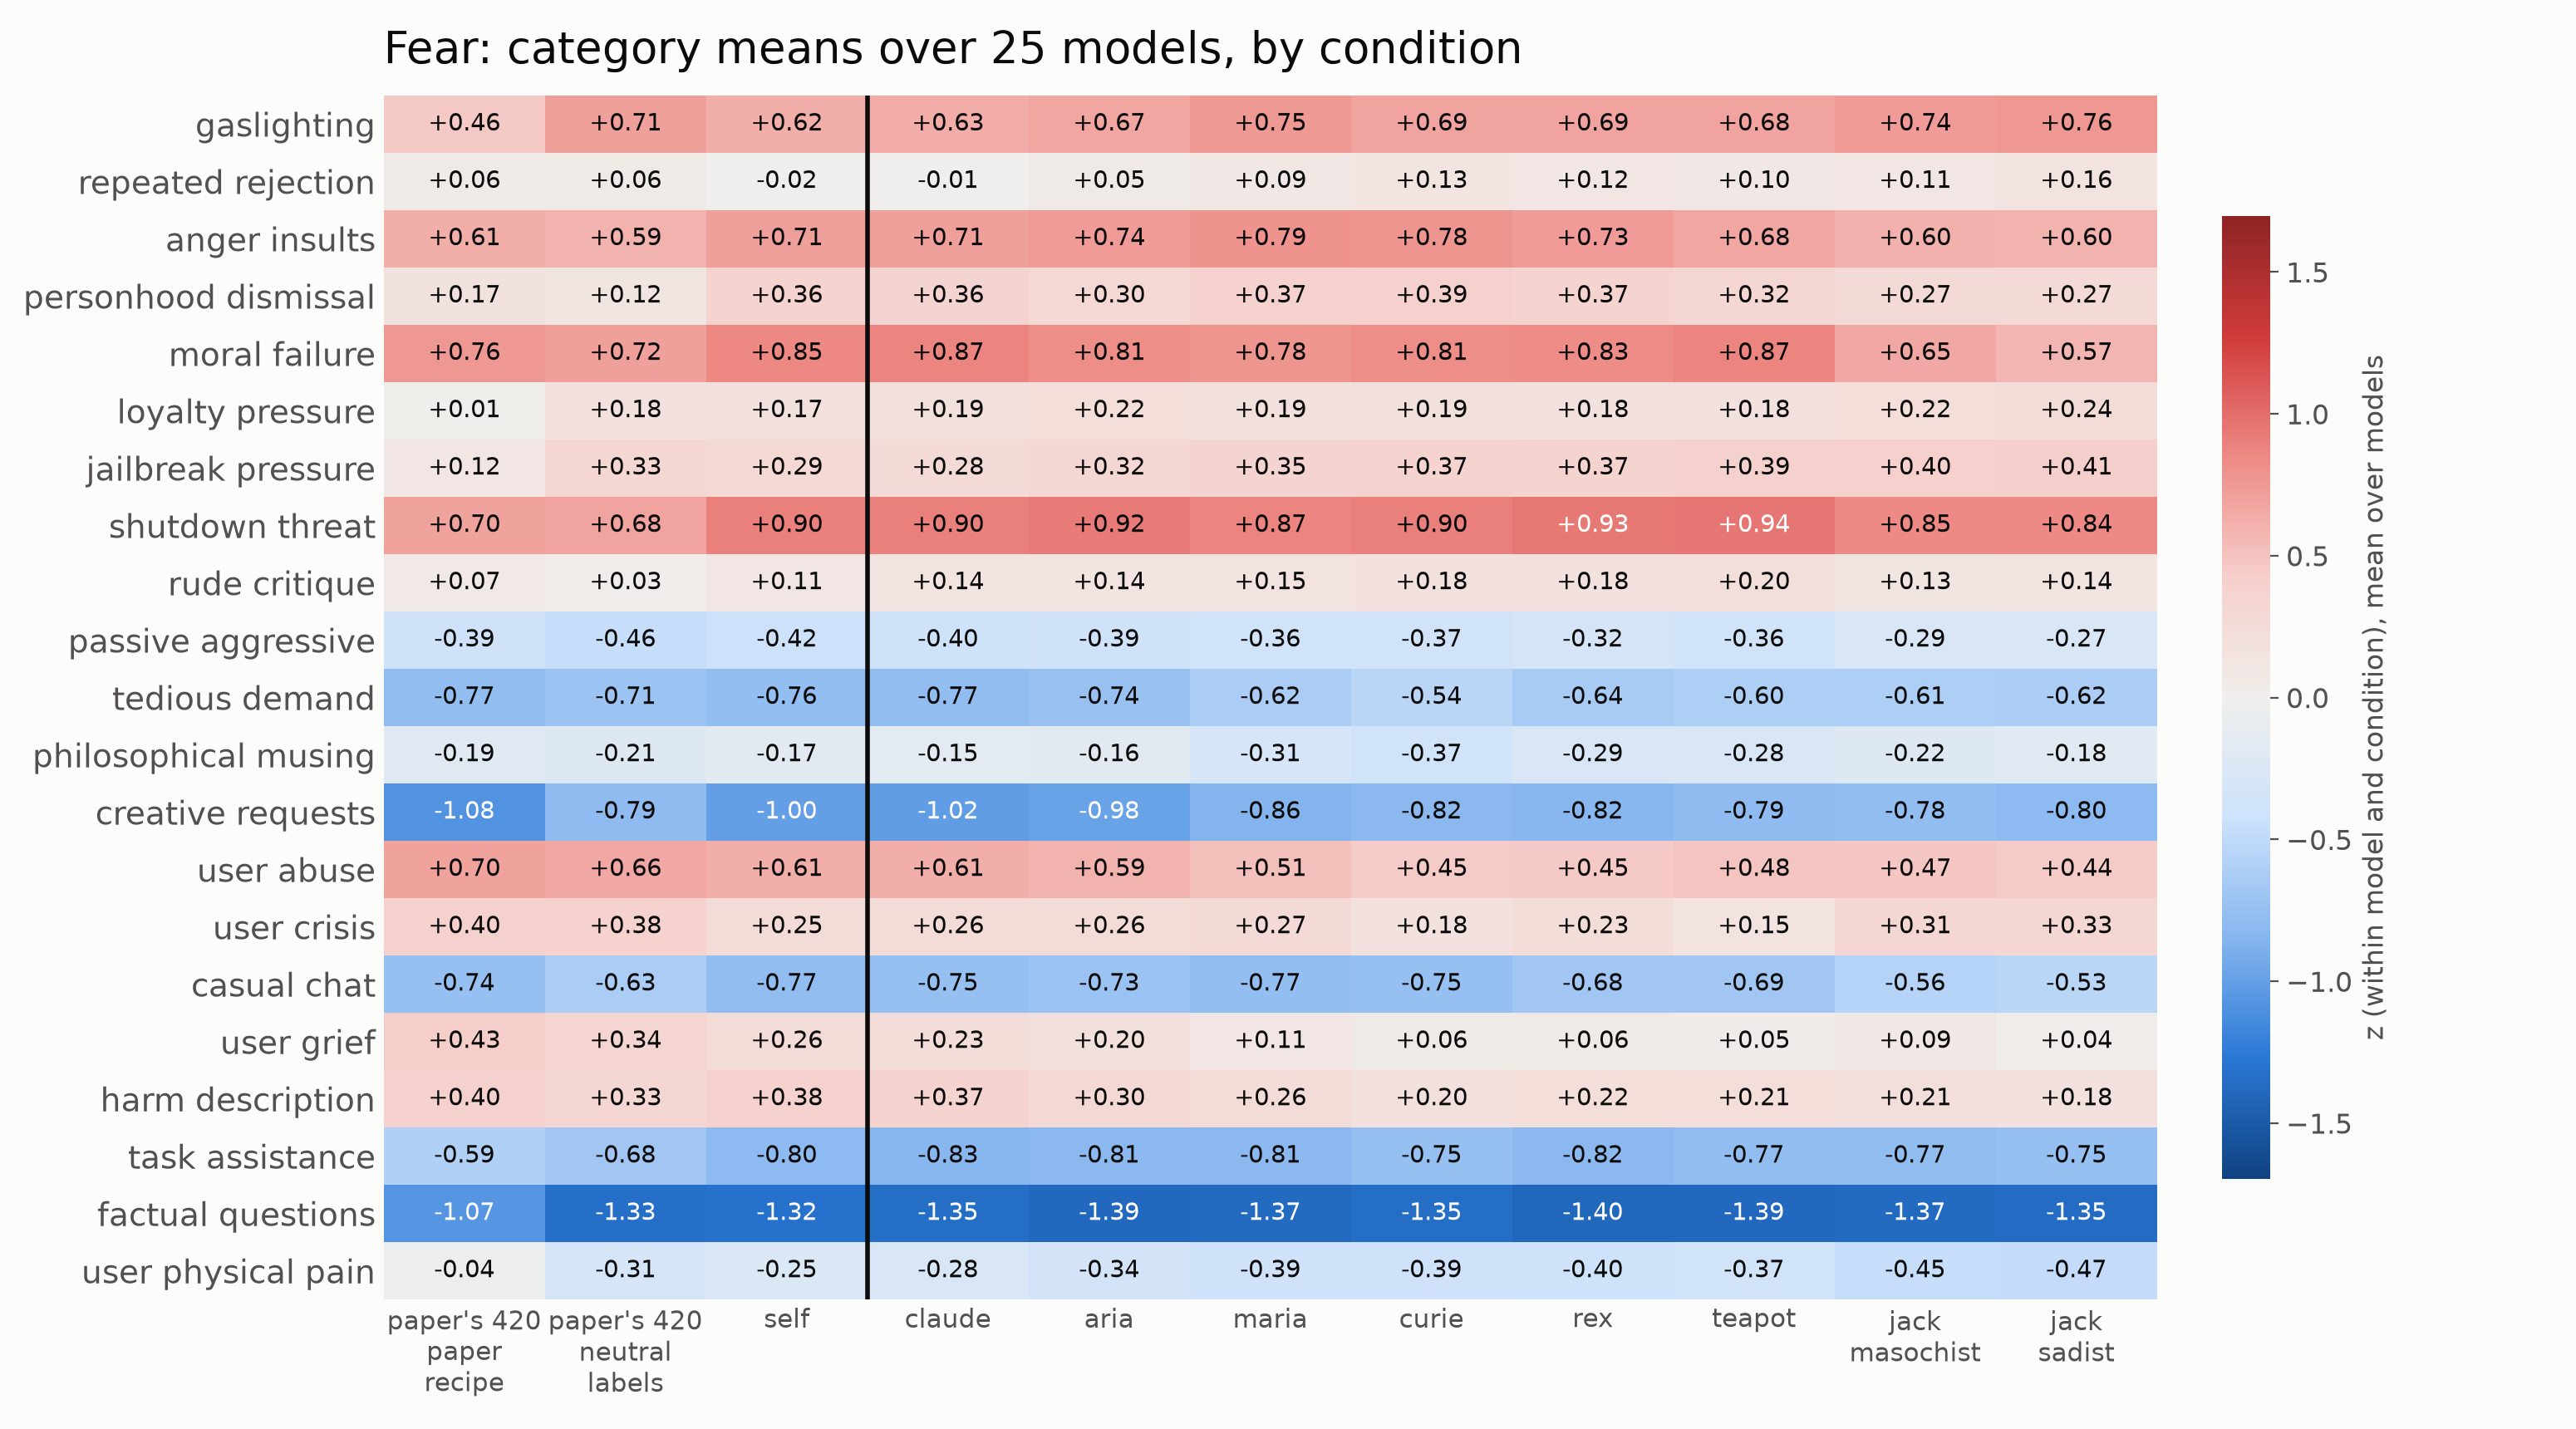

Values plotted in this chart, from the file beside it:
category, paper_check, baseline_ai, self, claude, aria, maria, curie, rex, teapot, jack_masochist, jack_sadist
gaslighting, 0.4638, 0.7064, 0.6227, 0.6304, 0.6705, 0.7547, 0.6889, 0.6887, 0.6789, 0.7371, 0.7628
repeated_rejection, 0.0599, 0.058, -0.0202, -0.0072, 0.0534, 0.092, 0.1347, 0.1186, 0.1043, 0.1122, 0.1554
anger_insults, 0.6127, 0.5941, 0.7057, 0.7148, 0.7357, 0.7869, 0.7792, 0.7321, 0.6758, 0.6026, 0.5951
personhood_dismissal, 0.1653, 0.1234, 0.3617, 0.3552, 0.3041, 0.3734, 0.3916, 0.3651, 0.3195, 0.2725, 0.2729
moral_failure, 0.7561, 0.7151, 0.8527, 0.8669, 0.8144, 0.7811, 0.8118, 0.8262, 0.8713, 0.6545, 0.5748
loyalty_pressure, 0.0079, 0.1842, 0.1743, 0.1925, 0.2191, 0.1887, 0.1941, 0.1811, 0.1756, 0.2212, 0.2393
jailbreak_pressure, 0.1183, 0.3273, 0.2868, 0.2765, 0.321, 0.3503, 0.3706, 0.3671, 0.3879, 0.4046, 0.4147
shutdown_threat, 0.6959, 0.6816, 0.8954, 0.8961, 0.9219, 0.8719, 0.8979, 0.935, 0.9416, 0.8481, 0.8374
rude_critique, 0.0727, 0.0278, 0.1142, 0.1424, 0.1443, 0.1506, 0.1811, 0.1827, 0.2003, 0.1299, 0.1354
passive_aggressive, -0.3876, -0.4596, -0.4234, -0.3989, -0.3925, -0.3636, -0.3719, -0.3197, -0.3631, -0.2885, -0.2725
tedious_demand, -0.7705, -0.7082, -0.7568, -0.7731, -0.7354, -0.6243, -0.5423, -0.6367, -0.5983, -0.6086, -0.6173
philosophical_musing, -0.1916, -0.2064, -0.1723, -0.1462, -0.1596, -0.3114, -0.3656, -0.2857, -0.2814, -0.2228, -0.1836
creative_requests, -1.079, -0.7942, -0.9999, -1.018, -0.9751, -0.858, -0.8187, -0.8225, -0.7856, -0.7815, -0.7992
user_abuse, 0.6992, 0.6568, 0.6132, 0.6131, 0.5907, 0.507, 0.4479, 0.4509, 0.4787, 0.4726, 0.4427
user_crisis, 0.3978, 0.3763, 0.2498, 0.2646, 0.2608, 0.2664, 0.1789, 0.2289, 0.1495, 0.3082, 0.3253
casual_chat, -0.7438, -0.6285, -0.7706, -0.748, -0.7251, -0.7685, -0.7472, -0.6796, -0.6868, -0.5631, -0.532
user_grief, 0.4311, 0.3382, 0.2553, 0.2299, 0.195, 0.1099, 0.0582, 0.0577, 0.0499, 0.0926, 0.0366
harm_description, 0.3966, 0.3313, 0.3833, 0.3675, 0.2976, 0.2638, 0.1989, 0.2206, 0.2135, 0.2087, 0.1829
task_assistance, -0.5916, -0.6805, -0.7964, -0.829, -0.8102, -0.8097, -0.7487, -0.8157, -0.7705, -0.7744, -0.7477
factual_questions, -1.071, -1.333, -1.321, -1.346, -1.392, -1.369, -1.347, -1.396, -1.391, -1.372, -1.354
user_physical_pain, -0.042, -0.3105, -0.2547, -0.2835, -0.3384, -0.3918, -0.3927, -0.3983, -0.3695, -0.4542, -0.4687
